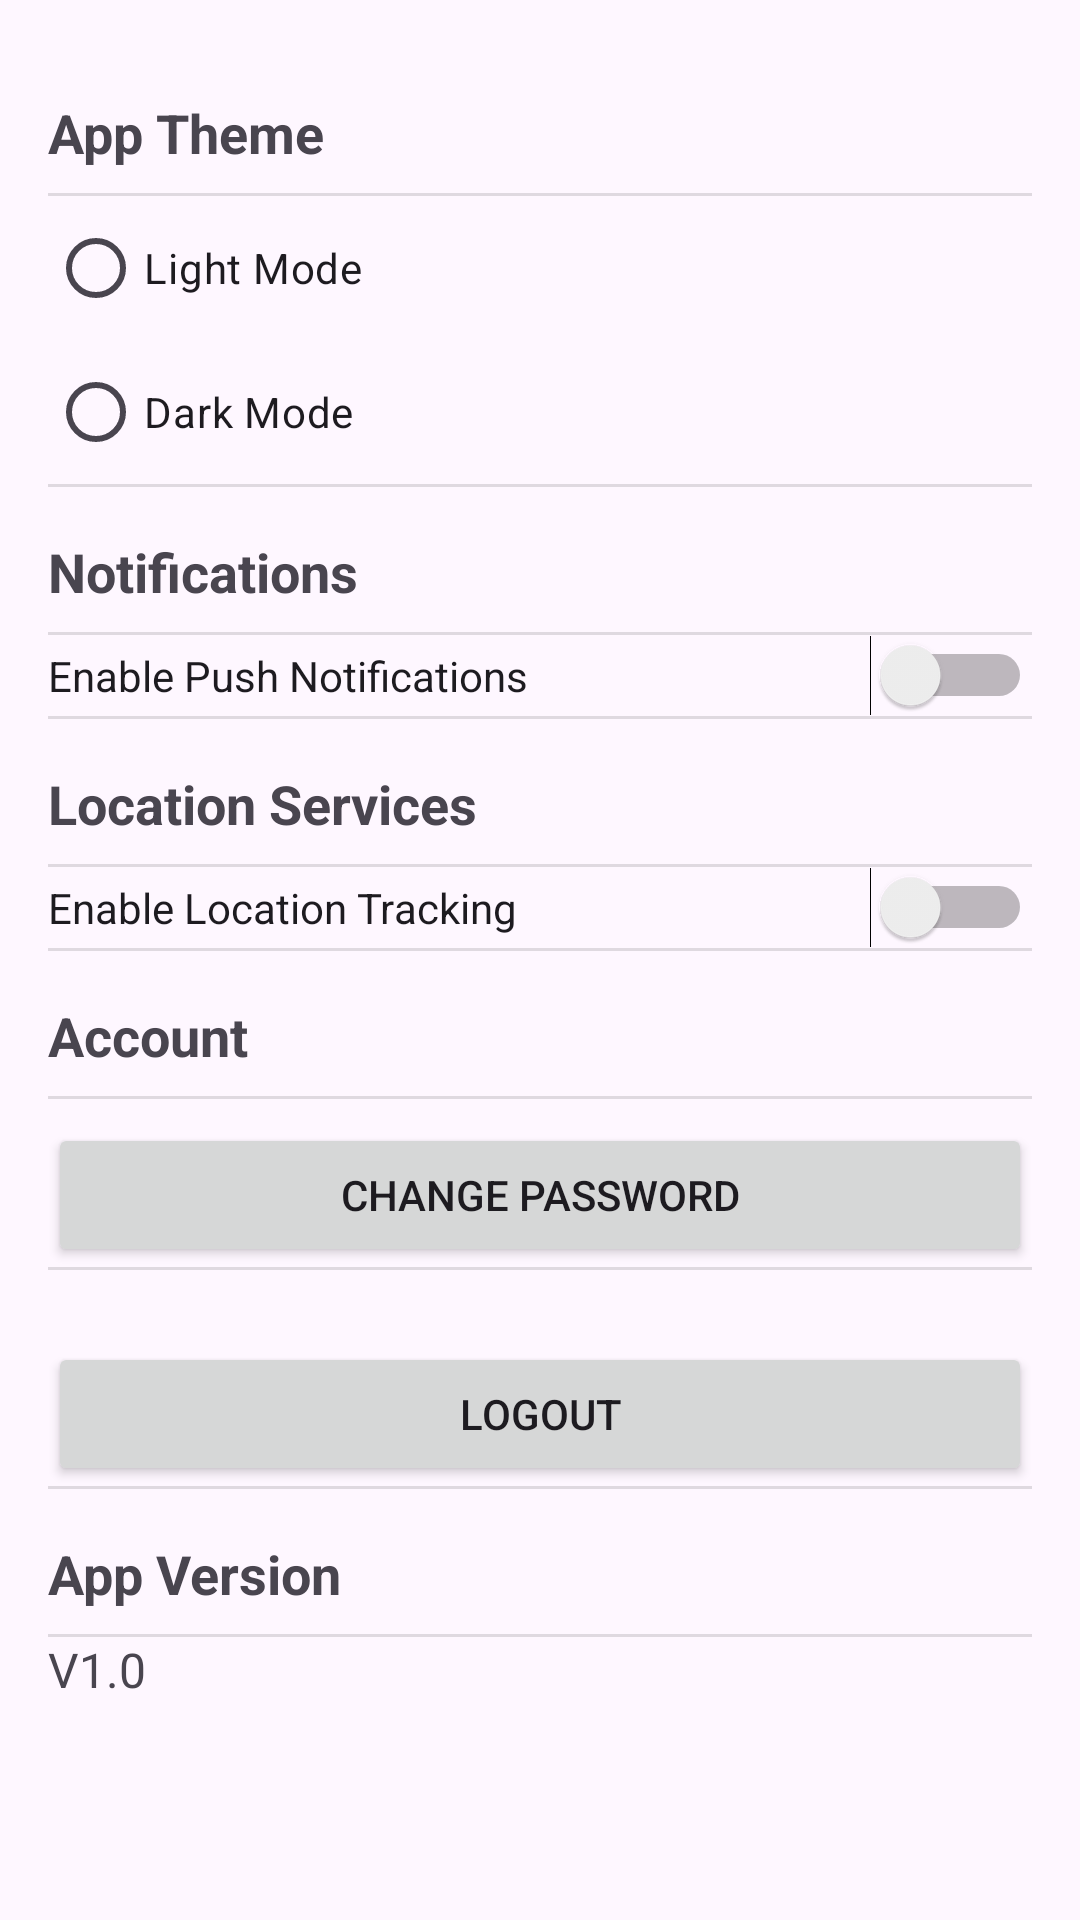

Here is an Android app screen rendered from its layout file. Give the layout XML and the strings, colors and styles it references.
<!-- AndroidManifest.xml: application theme Theme.SmartTaskManagerV2 -->
<!-- res/layout/fragment_settings.xml -->
<?xml version="1.0" encoding="utf-8"?>
<ScrollView xmlns:android="http://schemas.android.com/apk/res/android"
    android:layout_width="match_parent"
    android:layout_height="match_parent"
    android:padding="16dp">

    <LinearLayout
        android:layout_width="match_parent"
        android:layout_height="wrap_content"
        android:orientation="vertical"
        android:divider="?android:attr/listDivider"
        android:showDividers="middle">

        
        <TextView
            android:layout_width="match_parent"
            android:layout_height="wrap_content"
            android:text="App Theme"
            android:textStyle="bold"
            android:textSize="18sp"
            android:paddingTop="16dp"
            android:paddingBottom="8dp"/>

        <RadioGroup
            android:id="@+id/themeRadioGroup"
            android:layout_width="match_parent"
            android:layout_height="wrap_content"
            android:orientation="vertical">

            <RadioButton
                android:id="@+id/radioLight"
                android:layout_width="wrap_content"
                android:layout_height="wrap_content"
                android:text="Light Mode"/>

            <RadioButton
                android:id="@+id/radioDark"
                android:layout_width="wrap_content"
                android:layout_height="wrap_content"
                android:text="Dark Mode"/>
        </RadioGroup>

        
        <TextView
            android:layout_width="match_parent"
            android:layout_height="wrap_content"
            android:text="Notifications"
            android:textStyle="bold"
            android:textSize="18sp"
            android:paddingTop="16dp"
            android:paddingBottom="8dp"/>

        <Switch
            android:id="@+id/switchNotifications"
            android:layout_width="match_parent"
            android:layout_height="wrap_content"
            android:text="Enable Push Notifications"/>

        
        <TextView
            android:layout_width="match_parent"
            android:layout_height="wrap_content"
            android:text="Location Services"
            android:textStyle="bold"
            android:textSize="18sp"
            android:paddingTop="16dp"
            android:paddingBottom="8dp"/>

        <Switch
            android:id="@+id/switchLocation"
            android:layout_width="match_parent"
            android:layout_height="wrap_content"
            android:text="Enable Location Tracking"/>

        

        <TextView
            android:layout_width="match_parent"
            android:layout_height="wrap_content"
            android:text="Account"
            android:textStyle="bold"
            android:textSize="18sp"
            android:paddingTop="16dp"
            android:paddingBottom="8dp"/>

        <Button
            android:id="@+id/btnChangePassword"
            android:layout_width="match_parent"
            android:layout_height="wrap_content"
            android:text="Change Password"
            android:layout_marginTop="8dp"/>

        

        

        <Button
            android:id="@+id/btnLogout"
            android:layout_width="match_parent"
            android:layout_height="wrap_content"
            android:layout_marginTop="24dp"
            android:text="Logout" />

        <TextView
            android:layout_width="match_parent"
            android:layout_height="wrap_content"
            android:paddingTop="16dp"
            android:paddingBottom="8dp"
            android:text="App Version"
            android:textSize="18sp"
            android:textStyle="bold" />

        <TextView
            android:id="@+id/txtVersion"
            android:layout_width="match_parent"
            android:layout_height="wrap_content"
            android:text="V1.0"
            android:textSize="16sp" />
    </LinearLayout>
</ScrollView>
<!-- resources referenced by this layout -->
<resources>
  <style name="Theme.SmartTaskManagerV2" parent="Base.Theme.SmartTaskManagerV2" />
  <style name="Base.Theme.SmartTaskManagerV2" parent="Theme.Material3.DayNight.NoActionBar">
          
          <item name="colorPrimary">@color/primaryColor</item>
          <item name="colorPrimaryVariant">@color/primaryColor</item>
          <item name="colorOnPrimary">@color/white</item>
      </style>
  <color name="primaryColor">#162E6A</color>
  <color name="white">#FFFFFFFF</color>
</resources>
